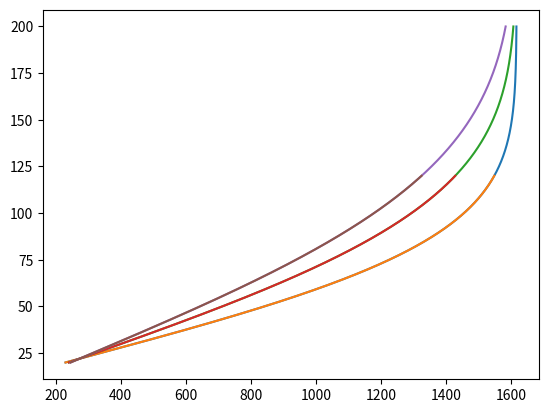

Here is the Python script that generated this plot: (Note: this script raises an exception after producing the figure.)
from math import erf, sqrt
from matplotlib import pyplot as plt
from numpy import zeros


def halfspacetemp(T0, T1, diffusivity, ageseconds, depth):
    return T1 + (T0 - T1) * (1 - erf((depth-22e3) / (2*sqrt(diffusivity * ageseconds))))

T1 = 1617.6
T0 = 273.15
K = 1E-6

ageMy = [40, 70, 100]
depths = [range(20000, 200100, 100), range(20000, 120100, 100)]

plt.figure()

for age in ageMy:
    for depth in depths:
        agesec = age * 1E6 * 60 * 60 * 24 *365.25
        T = zeros((len(depth), 1))

        for i, d in enumerate(depth):
            T[i] = (halfspacetemp(T0, T1, agesec, K, d))

        plt.plot(T, [d/1000 for d in depth],'-', label=r'$LAB={}$km, $\tau$ = {}Myr'.format(depth[-1]/1e3, age))

plt.grid(b=True)
plt.xlim([T0, T1])
plt.ylim([200,0])
plt.xlabel("T [K]")
plt.ylabel("z [km]")
plt.legend()
plt.show()

